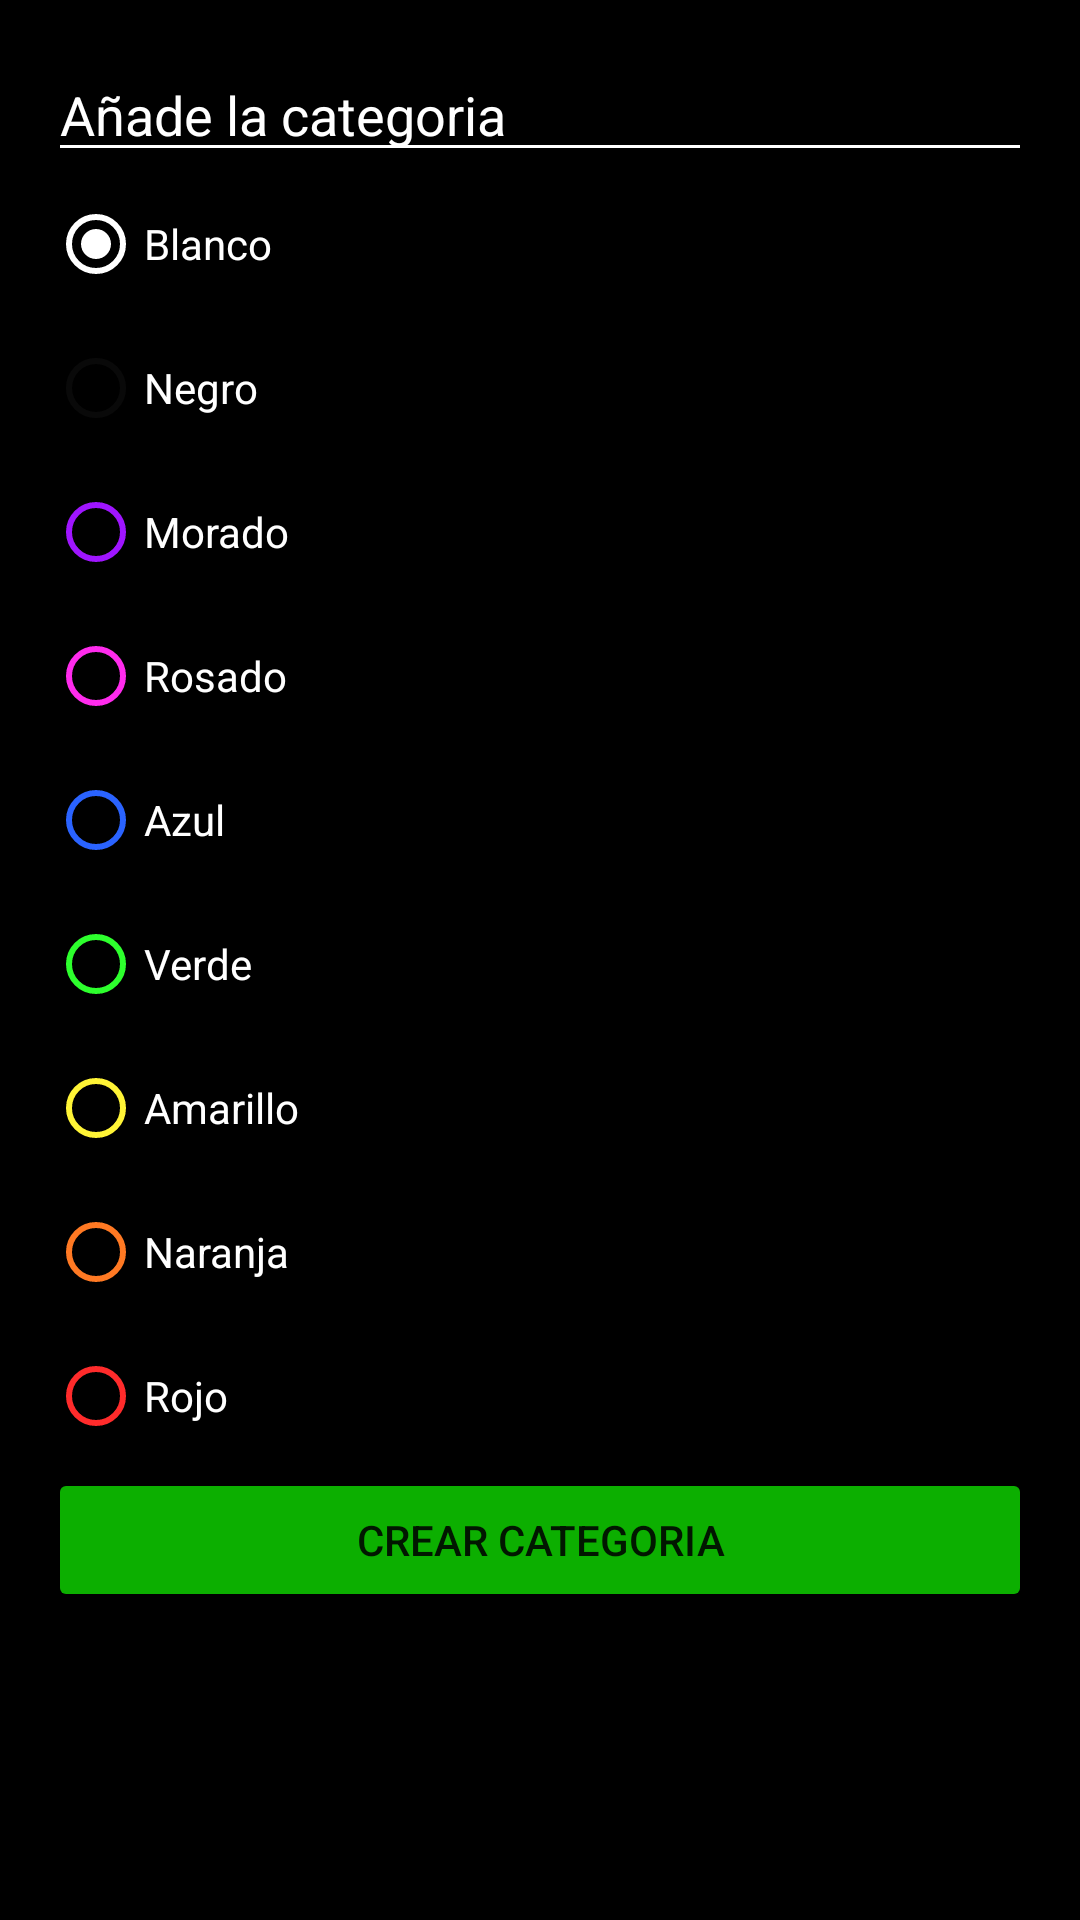

Android layout source for this screen:
<!-- AndroidManifest.xml: application theme Theme.AprendeKotlinDesdeCero2 -->
<!-- res/layout/dialog_category.xml -->
<?xml version="1.0" encoding="utf-8"?>

<LinearLayout xmlns:android="http://schemas.android.com/apk/res/android"
    android:orientation="vertical"
    android:layout_width="250dp"
    android:background="@color/todo_background_todo_app"
    android:layout_height="wrap_content"
    android:padding="16dp">

    <EditText
        android:id="@+id/etTask"
        android:layout_width="match_parent"
        android:backgroundTint="@color/white"
        android:layout_height="wrap_content"
        android:hint="@string/todo_dialog_add_category"
        android:textColor="@color/white"
        android:textColorHint="@color/white"/>

    <RadioGroup
        android:id="@+id/rgCategoriesColors"
        android:layout_width="match_parent"
        android:layout_height="wrap_content">
        <RadioButton
            android:id="@+id/rbWhite"
            android:layout_width="match_parent"
            android:layout_height="wrap_content"
            android:text="@string/todo_color_category_white"
            android:checked="true"
            android:textColor="@color/white"
            android:buttonTint="@color/todo_white_category"/>

        <RadioButton
            android:id="@+id/rbBlack"
            android:layout_width="match_parent"
            android:layout_height="wrap_content"
            android:text="@string/todo_color_category_black"
            android:textColor="@color/white"
            android:buttonTint="@color/todo_black_category"/>

        <RadioButton
            android:id="@+id/rbPurple"
            android:layout_width="match_parent"
            android:layout_height="wrap_content"
            android:text="@string/todo_color_category_purple"
            android:textColor="@color/white"
            android:buttonTint="@color/todo_purple_category"/>

        <RadioButton
            android:id="@+id/rbPink"
            android:layout_width="match_parent"
            android:layout_height="wrap_content"
            android:text="@string/todo_color_category_pink"
            android:textColor="@color/white"
            android:buttonTint="@color/todo_pink_category"/>

        <RadioButton
            android:id="@+id/rbBlue"
            android:layout_width="match_parent"
            android:layout_height="wrap_content"
            android:text="@string/todo_color_category_blue"
            android:textColor="@color/white"
            android:buttonTint="@color/todo_blue_category"/>
        <RadioButton
            android:id="@+id/rbGreen"
            android:layout_width="match_parent"
            android:layout_height="wrap_content"
            android:text="@string/todo_color_category_green"
            android:textColor="@color/white"
            android:buttonTint="@color/todo_green_category"/>
        <RadioButton
            android:id="@+id/rbYellow"
            android:layout_width="match_parent"
            android:layout_height="wrap_content"
            android:text="@string/todo_color_category_yellow"
            android:textColor="@color/white"
            android:buttonTint="@color/todo_yellow_category"/>
        <RadioButton
            android:id="@+id/rbOrange"
            android:layout_width="match_parent"
            android:layout_height="wrap_content"
            android:text="@string/todo_color_category_orange"
            android:textColor="@color/white"
            android:buttonTint="@color/todo_orange_category"/>
        <RadioButton
            android:id="@+id/rbRed"
            android:layout_width="match_parent"
            android:layout_height="wrap_content"
            android:text="@string/todo_color_category_red"
            android:textColor="@color/white"
            android:buttonTint="@color/todo_red_category"/>
    </RadioGroup>

    <Button
        android:id="@+id/btnAddTask"
        android:layout_width="match_parent"
        android:layout_height="wrap_content"
        android:text="@string/todo_color_category_button"
        android:backgroundTint="@color/todo_accent"/>

</LinearLayout>
<!-- resources referenced by this layout -->
<resources>
  <color name="todo_accent">#0CAF00</color>
  <color name="todo_background_todo_app">#000000</color>
  <color name="todo_black_category">#090909</color>
  <color name="todo_blue_category">#2A63FF</color>
  <color name="todo_green_category">#2DFF2D</color>
  <color name="todo_orange_category">#FF7923</color>
  <color name="todo_pink_category">#FF2BED</color>
  <color name="todo_purple_category">#9F15FF</color>
  <color name="todo_red_category">#FF2B2B</color>
  <color name="todo_white_category">#FFFFFF</color>
  <color name="todo_yellow_category">#FFF436</color>
  <color name="white">#FFFFFF</color>
  <string name="todo_color_category_black">Negro</string>
  <string name="todo_color_category_blue">Azul</string>
  <string name="todo_color_category_button">Crear Categoria</string>
  <string name="todo_color_category_green">Verde</string>
  <string name="todo_color_category_orange">Naranja</string>
  <string name="todo_color_category_pink">Rosado</string>
  <string name="todo_color_category_purple">Morado</string>
  <string name="todo_color_category_red">Rojo</string>
  <string name="todo_color_category_white">Blanco</string>
  <string name="todo_color_category_yellow">Amarillo</string>
  <string name="todo_dialog_add_category">Añade la categoria</string>
  <style name="Theme.AprendeKotlinDesdeCero2" parent="Theme.MaterialComponents.DayNight.DarkActionBar">
          
          <item name="colorPrimary">@color/purple_500</item>
          <item name="colorPrimaryVariant">@color/purple_700</item>
          <item name="colorOnPrimary">@color/white</item>
          
          <item name="colorSecondary">@color/teal_200</item>
          <item name="colorSecondaryVariant">@color/teal_700</item>
          <item name="colorOnSecondary">@color/black</item>
          
          <item name="android:statusBarColor">?attr/colorPrimaryVariant</item>
          
      </style>
  <color name="purple_500">#078700</color>
  <color name="purple_700">#27B300</color>
  <color name="teal_200">#FF03DAC5</color>
  <color name="teal_700">#FF018786</color>
  <color name="black">#FF000000</color>
</resources>
